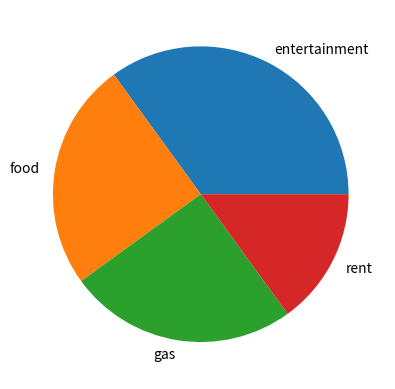

The matplotlib source for this figure:
import matplotlib.pyplot as plt

# Data to plot
labels = ['entertainment', 'food', 'gas', 'rent']
sizes = [35, 25, 25, 15]

# Create the pie chart
plt.pie(sizes, labels=labels)

# Display the chart
plt.show()
